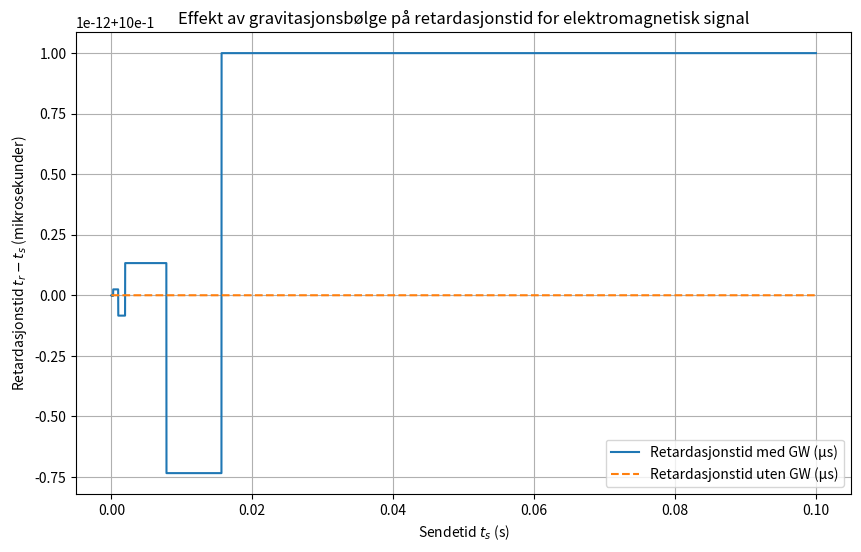

Write Python code to recreate this figure.
import numpy as np
import matplotlib.pyplot as plt
from scipy.optimize import fsolve

# Konstanter
c = 3e8  # Lyshastighet i m/s
L0 = 300  # Baseline avstand i meter
h0 = 1e-20  # Amplitude til gravitasjonsbølgen
f_gw = 100  # Frekvens til gravitasjonsbølgen i Hz
omega = 2 * np.pi * f_gw

# Tidsintervall for simulering (sekunder)
t_send = np.linspace(0, 0.1, 5000)

# Gravitasjonsbølge strain h(t)
def h(t):
    return h0 * np.cos(omega * t)

# Effektiv avstand L(t)
def L(t):
    return L0 * (1 + h(t))

# Funksjon for å finne mottakstid t_r gitt sendetid t_s
def find_reception_time(t_s):
    func = lambda t_r: t_r - t_s - L(t_r)/c
    t_r_guess = t_s + L0/c  # Startgjetning
    t_r_solution, = fsolve(func, t_r_guess)
    return t_r_solution

# Beregn mottakstider for alle sendetidspunkter
t_receive = np.array([find_reception_time(ts) for ts in t_send])

# Beregn forsinkelse med og uten gravitasjonsbølge
delay_with_gw = t_receive - t_send
delay_without_gw = L0 / c * np.ones_like(t_send)

# Plot resultatene
plt.figure(figsize=(10, 6))
plt.plot(t_send, delay_with_gw * 1e6, label='Retardasjonstid med GW (μs)')
plt.plot(t_send, delay_without_gw * 1e6, '--', label='Retardasjonstid uten GW (μs)')
plt.xlabel('Sendetid $t_s$ (s)')
plt.ylabel('Retardasjonstid $t_r - t_s$ (mikrosekunder)')
plt.title('Effekt av gravitasjonsbølge på retardasjonstid for elektromagnetisk signal')
plt.legend()
plt.grid(True)
plt.show()
